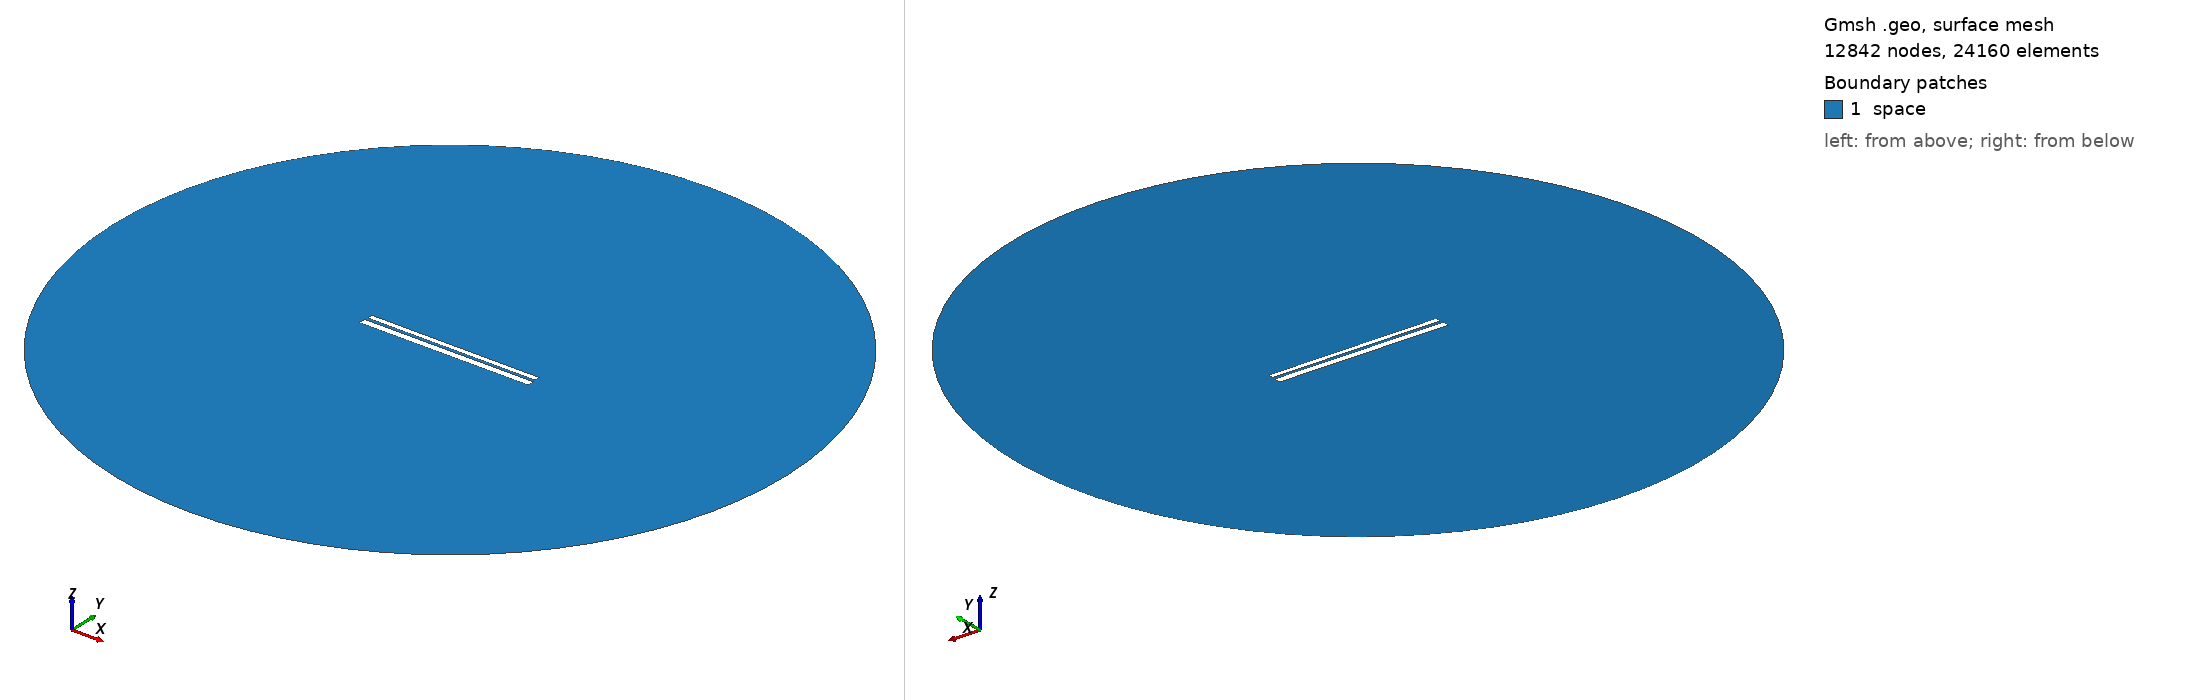

Gmsh geometry script, surface-meshed: 12842 nodes, 24160 surface elements. Boundary patches (legend numbers): 1 space. Left view from above one corner, right view from below the opposite corner. Legend entries are the model's physical surfaces. The drawing asked Gmsh for element sizes between 1% and 20% of the model's largest extent; the script's own settings can give other sizes.

=== 506.geo (drawn) ===
// Set the geometry kernel
SetFactory("OpenCASCADE");

//---------------------------------------
// Rectangles
//---------------------------------------

// Rectangle 1 (top)
Point(1) = {-49.62222222222222, 1.1277777777777778, 0, 1.0};
Point(2) = {49.62222222222222, 1.1277777777777778, 0, 1.0};
Point(3) = {49.62222222222222, 4.372222222222222, 0, 1.0};
Point(4) = {-49.62222222222222, 4.372222222222222, 0, 1.0};

Line(1) = {1, 2};
Line(2) = {2, 3};
Line(3) = {3, 4};
Line(4) = {4, 1};

Line Loop(1) = {1, 2, 3, 4};
Plane Surface(1) = {1};

Rotate { {0, 0, 1}, {0,  0.75,  0}, -0.002 } {
  Surface{1};
}

// Rectangle 2 (bottom)
Point(5) = {-50,-0.75, 0, 1.0};
Point(6) = { 50,-0.75, 0, 1.0};
Point(7) = { 50,-4.75, 0, 1.0};
Point(8) = {-50,-4.75, 0, 1.0};

Line(5) = {5, 6};
Line(6) = {6, 7};
Line(7) = {7, 8};
Line(8) = {8, 5};

Line Loop(2) = {5, 6, 7, 8};
Plane Surface(2) = {2}; 


//---------------------------------------
// Circle
//---------------------------------------

// Define points
Point(9) = {0, 0, 0};        // Center
Point(10) = {200, 0, 0};     // Start point
Point(11) = {0, 200, 0};     // 90 degrees
Point(12) = {-200, 0, 0};    // 180 degrees
Point(13) = {0, -200, 0};    // 270 degrees

// Define circle arcs (each needs start, center, end)
Circle(9) = {10, 9, 11};
Circle(10) = {11, 9, 12};
Circle(11) = {12, 9, 13};
Circle(12) = {13, 9, 10};

// Define curve loop and surface if needed
Curve Loop(3) = {9, 10, 11, 12};
Surface(3) = {3};

// Subtract Rectangles from Circle
BooleanDifference{ Surface{3}; Delete; }{ Surface{1}; Surface{2}; Delete; }

//---------------------------------------
// Transfinite Lines and Surface
//---------------------------------------
r = 7;
Transfinite Line {1, 3} = 50*r Using Progression 1;
Transfinite Line {2, 4} = 2*r Using Progression 1;
Transfinite Line {5, 7} = 50*r Using Progression 1;
Transfinite Line {6, 8} = 2*r Using Progression 1;
Transfinite Line {9, 10, 11, 12} = 20 Using Progression 1;

//---------------------------------------
// Define Physical Groups
//---------------------------------------                

//--- Physical Curves
// Physical groups for boundaries
Physical Line("force_segment", 10) = {1};
Physical Line("upper_plate", 11) = {2, 3, 4};
Physical Line("lower_plate", 12) = {5, 6, 7, 8};
Physical Line("boundary", 20) = {9, 10, 11, 12};

//--- Physical Surfaces
Physical Surface("space", 30) = {3};

//---------------------------------------
// 6. Generate the Mesh
//---------------------------------------
Mesh 2;  // 2D mesh generation
